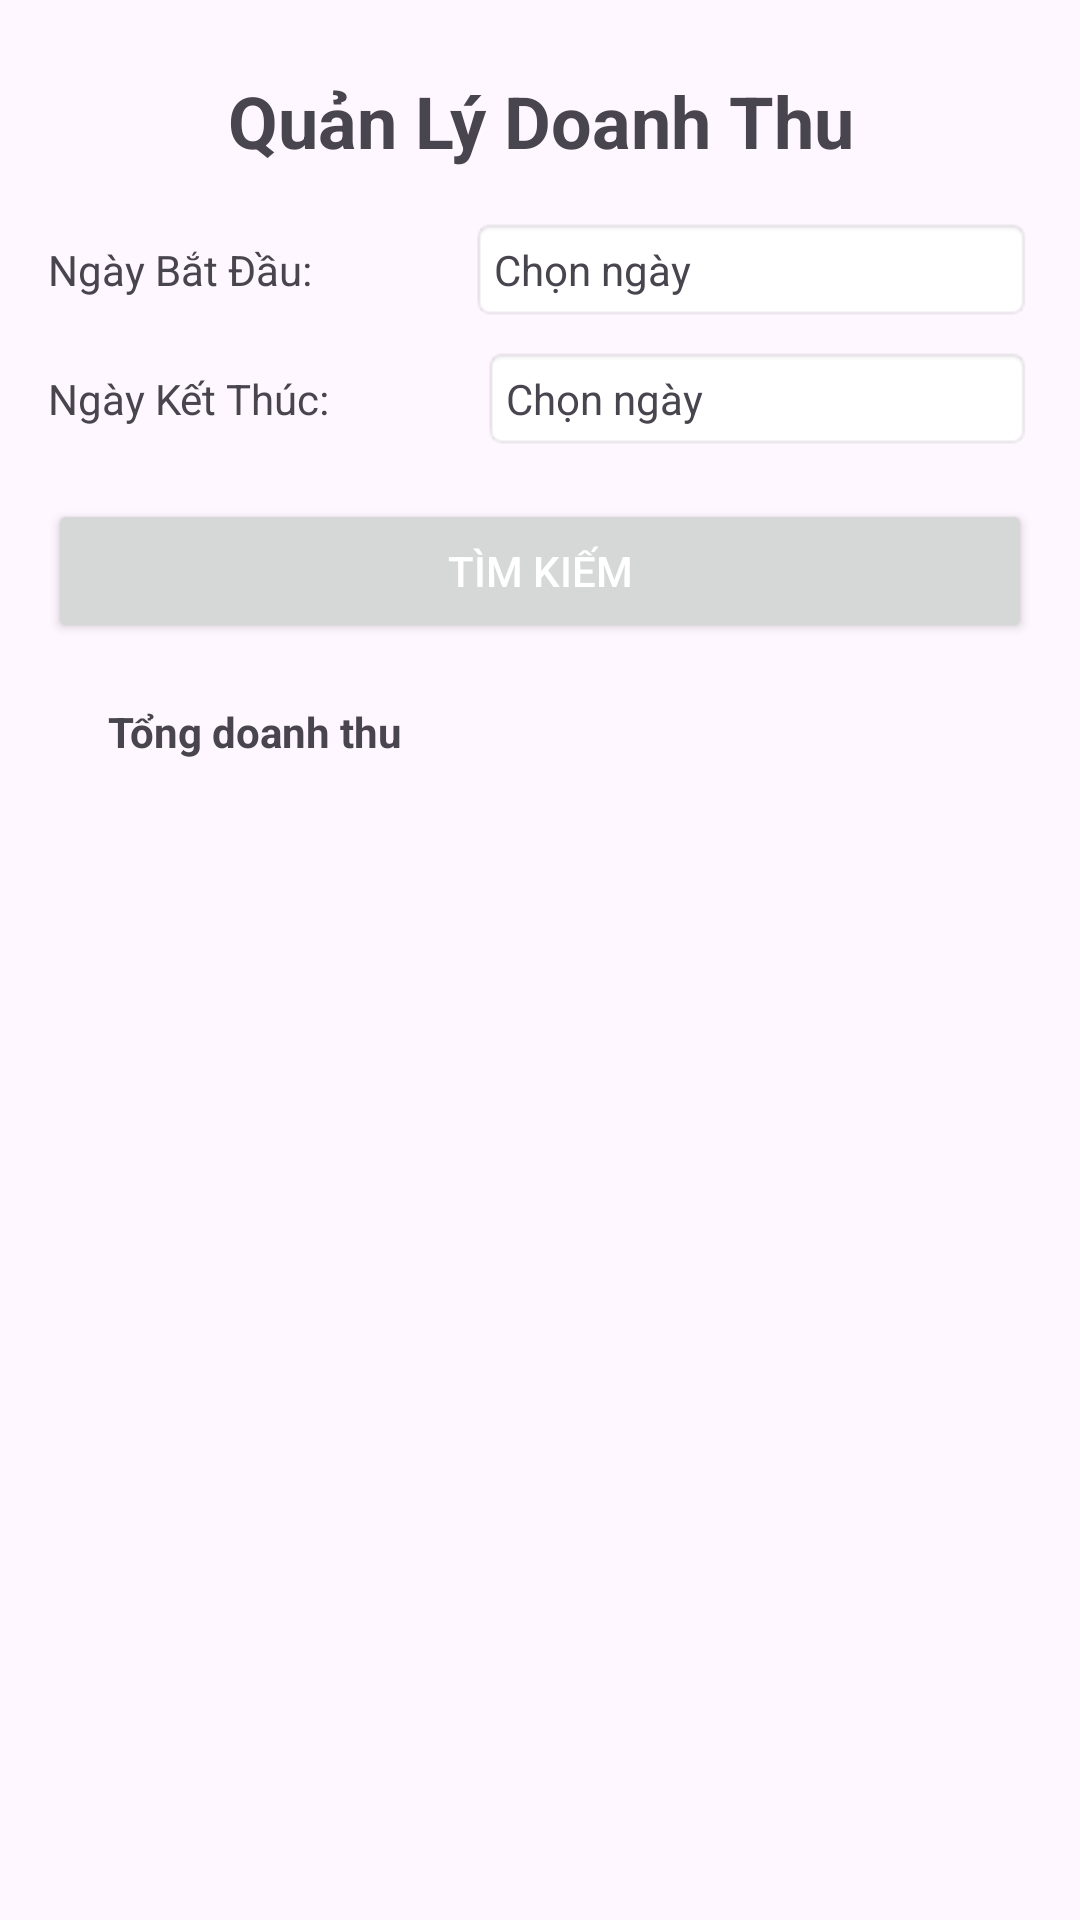

Layout XML and referenced resources for this Android screen:
<!-- AndroidManifest.xml: application theme Theme.QLNH_TTT -->
<!-- res/layout/doanhthu_layout.xml -->
<?xml version="1.0" encoding="utf-8"?>
<LinearLayout
    xmlns:android="http://schemas.android.com/apk/res/android"
    android:layout_width="match_parent"
    android:layout_height="match_parent"
    android:orientation="vertical"
    android:padding="16dp">

    
    <TextView
        android:id="@+id/tvTitle"
        android:layout_width="match_parent"
        android:layout_height="wrap_content"
        android:text="Quản Lý Doanh Thu"
        android:textSize="24sp"
        android:textStyle="bold"
        android:gravity="center"
        android:padding="8dp" />

    
    <LinearLayout
        android:layout_width="match_parent"
        android:layout_height="wrap_content"
        android:orientation="horizontal"
        android:gravity="center_vertical"
        android:paddingTop="8dp">

        <TextView
            android:layout_width="wrap_content"
            android:layout_height="wrap_content"
            android:text="Ngày Bắt Đầu:"
            android:layout_weight="1" />

        <TextView
            android:id="@+id/tvStartDate"
            android:layout_width="wrap_content"
            android:layout_height="wrap_content"
            android:background="@android:drawable/editbox_background"
            android:padding="8dp"
            android:layout_weight="2"
            android:text="Chọn ngày" />
    </LinearLayout>

    
    <LinearLayout
        android:layout_width="match_parent"
        android:layout_height="wrap_content"
        android:orientation="horizontal"
        android:gravity="center_vertical"
        android:paddingTop="8dp">

        <TextView
            android:layout_width="wrap_content"
            android:layout_height="wrap_content"
            android:text="Ngày Kết Thúc:"
            android:layout_weight="1" />

        <TextView
            android:id="@+id/tvEndDate"
            android:layout_width="wrap_content"
            android:layout_height="wrap_content"
            android:background="@android:drawable/editbox_background"
            android:padding="8dp"
            android:layout_weight="2"
            android:text="Chọn ngày" />
    </LinearLayout>

    
    <Button
        android:id="@+id/btnSearch"
        android:layout_width="match_parent"
        android:layout_height="wrap_content"
        android:text="Tìm Kiếm"
        android:layout_marginTop="16dp"
        android:textColor="@android:color/white" />

    <LinearLayout
        android:layout_width="match_parent"
        android:layout_height="match_parent"
        android:orientation="vertical"
        android:padding="20dp"
        >

        <LinearLayout
            android:layout_width="match_parent"
            android:layout_height="wrap_content"
            android:orientation="horizontal"
            android:layout_marginBottom="16dp">

            <LinearLayout
                android:layout_width="0dp"
                android:layout_height="wrap_content"
                android:layout_weight="1"
                android:orientation="vertical">

                <TextView
                    android:layout_width="wrap_content"
                    android:layout_height="wrap_content"
                    android:text="Tổng doanh thu"
                    android:textStyle="bold"/>

                <TextView
                    android:id="@+id/txt_total_revenue"
                    android:layout_width="wrap_content"
                    android:layout_height="wrap_content"
                    android:textSize="20sp"
                    android:textColor="@android:color/black"
                    android:textStyle="bold"/>
            </LinearLayout>

            <TextView
                android:id="@+id/txt_bill_count"
                android:layout_width="wrap_content"
                android:layout_height="wrap_content"
                android:layout_gravity="center_vertical"/>
        </LinearLayout>


        
        <androidx.recyclerview.widget.RecyclerView
            android:id="@+id/rvBillList"
            android:layout_width="match_parent"
            android:layout_height="0dp"
            android:layout_weight="1"
            android:paddingTop="16dp" />


    </LinearLayout>

</LinearLayout>
<!-- resources referenced by this layout -->
<resources>
  <style name="Theme.QLNH_TTT" parent="Base.Theme.QLNH_TTT" />
  <style name="Base.Theme.QLNH_TTT" parent="Theme.Material3.DayNight.NoActionBar">
          
          
      </style>
</resources>
